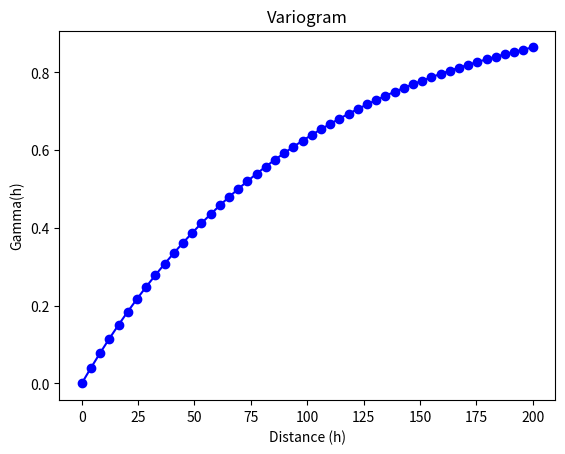

Write the Python code that produced this figure.
# -*- codeing =utf-8 -*-
# @Time : 2023/2/25$ 20:24
# Author : YantaoXI
# @File : variogram.py
# @Software: PyCharm
import numpy as np
import matplotlib.pyplot as plt

# 定义变差函数
def variogram(h, nugget, sill, range_val, model):
    if model == 'exponential':
        return nugget + (sill - nugget) * (1 - np.exp(-h / range_val))
    elif model == 'gaussian':
        return nugget + (sill - nugget) * (1 - np.exp(-h ** 2 / range_val ** 2))
    elif model == 'spherical':
        if h <= range_val:
            return nugget + (sill - nugget) * (1.5 * h / range_val - 0.5 * (h / range_val) ** 3)
        else:
            return nugget + (sill - nugget)

# 定义变差函数参数
nugget = 0
sill = 1
range_val = 100
model = 'exponential'

# 定义距离范围
h_min = 0
h_max = 2 * range_val
n_h = 50
h = np.linspace(h_min, h_max, n_h)

# 计算变差函数值
gamma = [variogram(h_val, nugget, sill, range_val, model) for h_val in h]

# 绘制变差函数图像
plt.plot(h, gamma, 'bo-')
plt.title('Variogram')
plt.xlabel('Distance (h)')
plt.ylabel('Gamma(h)')
plt.show()
